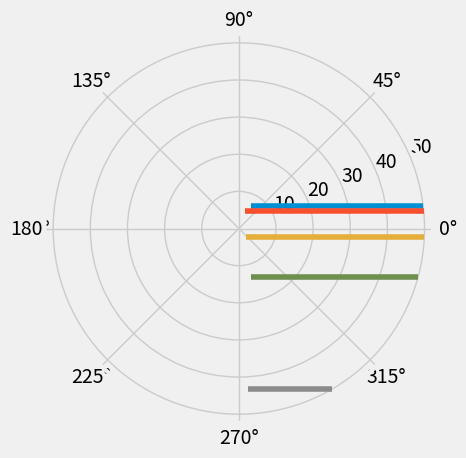

Generate this figure with matplotlib:
import numpy as np
import matplotlib.pyplot as plt
import mpmath
from typing import Tuple, Dict
from tqdm import tqdm

plt.style.use('fivethirtyeight')
colors = plt.rcParams['axes.prop_cycle'].by_key()['color']  # six fivethirtyeight themed colors


def Q(P_: float, M: float) -> float:
    """Convert Periastron distance P to Q (easier to work with)"""
    q = abs(mpmath.sqrt((P_ - (2 * M)) * (P_ + (6 * M))))
    # Q is complex if P < 2M
    return q


def b(P_: float, M: float, tol: float = 1e-5) -> float:
    """Get impact parameter b from Periastron distance P"""
    if P_ < tol:
        return 3 * P_ ** 2
    return P_ ** 3 / (P_ - 2 * M)  # the impact parameter


def P(b_, M):
    a = 2. * M
    denom1 = (np.sqrt(3) * np.sqrt(27. * a ** 2 * b_ ** 2 - 4. * b_ ** 3) - 9. * a * b_) ** (1 / 3)
    denom2 = 2. ** (1 / 3.) * 3 ** (2. / 3.)
    num1 = (2. * b_ / 3.) ** (1. / 3.)
    num2 = denom1
    return num1 / denom1 + num2 / denom2


def getRoots(P: float, M: float) -> (float, float, float):
    Qvar = Q(P, M)
    u1 = -(Qvar - P + 2 * M) / (4 * M * P)
    u2 = 1 / P
    u3 = (Qvar + P - 2 * M) + (4 * M * P)
    return u1, u2, u3


def k(P: float, M: float) -> float:
    """Calculate modulus of elliptic integral"""
    Qvar = Q(P, M)
    if Qvar < 10e-3:  # numerical stability
        return np.sqrt(.5)
    else:
        return np.sqrt((Qvar - P + 6 * M / (2 * Qvar)))  # the modulus of the ellipitic integral


def zeta_inf(P: float, M: float) -> float:
    """Calculate Zeta_inf for elliptic integral F(Zeta_inf, k)"""
    Qvar = Q(P, M)  # Q variable, only call to function once
    a = (Qvar - P + 2 * M) / (Qvar - P + 6 * M)
    z_inf = mpmath.asin(mpmath.sqrt(a))
    return z_inf


def zeta_r(P: float, r: float, M: float) -> float:
    """Calculate the elliptic integral argument Zeta_r for a given value of P and r"""
    Qvar = Q(P, M)
    a = (Qvar - P + 2 * M + (4 * M * P) / r) / (Qvar - P + (6 * M))
    s = mpmath.asin(mpmath.sqrt(a))
    return s


def cos_gamma(a: float, incl: float, tol=10e-5) -> float:
    """Calculate the cos of the angle gamma"""
    if abs(incl) < tol:
        return 0
    else:
        return mpmath.cos(a) / mpmath.sqrt(mpmath.cos(a) ** 2 + mpmath.cot(incl) ** 2)  # real


def cosAlpha(phi: float, incl: float) -> float:
    """Returns cos(angle) alpha in observer frame given angles phi (black hole frame) and
    inclination (black hole frame)"""
    return mpmath.cos(phi) * mpmath.cos(incl) / mpmath.sqrt((1 - mpmath.sin(incl) ** 2 * mpmath.cos(phi) ** 2))


def alpha(phi: float, incl: float):
    """Returns observer coordinate of photon given phi (BHF) and inclination (BHF)"""
    return mpmath.acos(cosAlpha(phi, incl))


def F(zeta: float, m):
    """Calculates the incomplete elliptic integral of argument zeta and mod m = k²
    Args:
        zeta: the argument of the elliptic integral
        m: the modulus of the elliptic integral. mpmath takes m=k² as modulus
    Returns:
        float: the value of the elliptic integral of argument zeta and modulus m=k²"""
    return mpmath.ellipf(zeta, m)  # takes k**2 as mod, not k


def K(m):
    """Calculates the complete elliptic integral of mod m=k**2"""
    return mpmath.ellipf(np.pi / 2, m)


def filterP(P: np.ndarray, M: float, tol: float = 10e-4) -> Tuple[np.ndarray, np.ndarray]:
    """removes instances where P == 2*M
    returns indices where this was the case"""
    to_return = P
    to_remove = np.where([np.abs(p - 2 * M) < tol for p in P])[0]
    if len(to_remove) > 1:
        del to_return[to_remove[0]:to_remove[-1]]
    elif len(to_remove) == 1:
        to_return = np.delete(to_return, to_remove[0])
    return to_return, to_remove


def eq13(P: float, r: float, a: float, M: float, incl: float, n: int = 0) -> float:
    """Relation between radius (where photon was emitted in accretion disk), a and P
    P can be converted to b, yielding the polar coordinates (b, a) on the photographic plate"""
    zinf = zeta_inf(P, M)
    Qvar = Q(P, M)
    m_ = k(P, M) ** 2

    # Elliptic integral F(zinf, k)
    ellinf = F(zinf, m_)
    g = mpmath.acos(cos_gamma(a, incl))  # real
    # argument of sn
    if n:
        ellK = K(m_)
        ellips_arg = (g / 2 - n * np.pi) * mpmath.sqrt(P / Qvar) - ellinf + 2 * ellK
    else:
        ellips_arg = (g / 2) * mpmath.sqrt(P / Qvar) + ellinf  # complex

    # sn is an Jacobi elliptic function: elliptic sine. Takes 'sn'
    # as argument to specify "elliptic sine" and modulus m=k**2
    sn = mpmath.ellipfun('sn', ellips_arg, m=m_)
    term1 = -(Qvar - P + 2 * M) / (4 * M * P)
    term2 = ((Qvar - P + 6 * M) / (4 * M * P)) * (sn ** 2).real
    return -1 + r * (term1 + term2)  # should yield zero


def writeFramesEq13(radius: float, solver_params: Dict, incl: float = 10., M: float = 1.) -> None:
    fig = plt.figure()
    ax = fig.add_subplot(111)
    # ax.get_xaxis().set_visible(False)
    # ax.get_yaxis().set_visible(False)

    fig.set_size_inches([5, 5])
    ax.set_xlabel('P')
    ax.set_ylabel('eq13(P, r, a)')

    root_precision = solver_params['root_precision']
    for n in tqdm(range(root_precision)):
        a = np.pi * n / root_precision

        def eq13_P(P, M_=M):
            return eq13(P, radius, a, M_, incl=incl)  # solve this equation for P

        s = findP(radius, incl, a, M, **solver_params)
        x = np.linspace(0.2, 1.01 * radius, root_precision)
        x, _ = filterP(x, M)
        y = [float(eq13_P(x_)) for x_ in x]

        ax.clear()
        ax.set_xlabel('P')
        ax.set_ylabel('eq13(P, r, a)')
        for solution in list(s):
            ax.scatter(solution, 0, color='red', zorder=10)
        ax.plot(x, y)
        plt.axhline(0, color='black')
        plt.title("Equation 13, r = {}\na = {}".format(radius, round(a, 5)))
        fig.savefig('movie/frame{:03d}.png'.format(n))


def findP(r, incl, alpha, M, root_precision=100, plot_inbetween=False, iterations=2,
          n=0, minP=2):
    """Given a value for r (BH frame) and alpha (BH/observer frame), calculate the corresponding periastron value(s)"""

    def eq13_P(P_, r_=r, alpha_=alpha, M_=M, incl_=incl):
        return eq13(P_, r_, alpha_, M_, incl_, n)  # solve this equation for P

    def findZeroes(x, y):
        zero_crossings = np.where(np.diff(np.sign(y)))
        P_ = x[zero_crossings]
        return P_

    def checkClosest(value, list_):
        """Check which elements of list2 are closest to value"""
        d = [np.abs(e - value) for e in list_]
        s = d.index(min(d))  # index of element in list closest to value
        return s

    def updateSingleP(originalP, expansion_radius_, root_precision_, M_=M):
        # for each P point, look around the point within expansion radius and find crossing more accurately
        startX, endX = max([0.01,
                            originalP - expansion_radius_ / 2]), originalP + expansion_radius_ / 2  # P should never be 0 -> ZeroDivisionErrors
        x2 = np.linspace(startX, endX, root_precision_)
        x2, removed = filterP(x2, M_)  # filter out where P == 2*M (zero division)
        y2 = [eq13_P(float(x_)) for x_ in x2]  # values of eq13
        new_zeroes = findZeroes(x2, y2)
        # updated_P[i] = new_zeroes[0]
        if len(new_zeroes) == 1:
            updated_single_P = new_zeroes[0]
        else:  # more than one zero crossing found in newly divided range: pick correct one
            closest_element = checkClosest(originalP, new_zeroes)  # check which one is closest to original solution
            updated_single_P = new_zeroes[closest_element]
        return updated_single_P

    def updateP(P_, original_range, iterations=iterations,
                root_precision=root_precision):
        """To increase precision.
        Only considers the function within the expansion radius around the solutions in P_.
        Searches again for a solution with a precision root_precision"""
        updated_P = P_
        bin_width = (max(original_range) - min(original_range)) / root_precision
        exp_r = 3 * bin_width  # expansion_radius dependent on bin width
        for iteration in range(iterations - 1):
            exp_r = exp_r / (iteration + 1)  # zoom in further and further around solution
            for i, p in enumerate(P_):
                updated_P[i] = updateSingleP(P_[i], exp_r, root_precision)
        return updated_P

    def getPlot(X, Y, solutions, radius=r):
        fig = plt.figure()
        plt.title("Eq13(P)\nr={}, a={}".format(radius, round(alpha, 5)))
        plt.xlabel('P')
        plt.ylabel('Eq13(P)')
        plt.axhline(0, color='black')
        plt.plot(X, Y)
        for P_ in solutions:
            plt.scatter(P_, 0, color='red')
        return plt

    x, _ = filterP(np.linspace(1., 1.01 * r, root_precision), M)  # range of P values without P == 2
    y = [eq13_P(float(x_)) for x_ in x]  # values of eq13
    P = findZeroes(x, y)  # one or three zero crossings
    if minP:
        P = [e for e in P if e > minP]
    P = updateP(P, original_range=x)  # get better P values

    if plot_inbetween:
        getPlot(x, y, P).show()
    return P


def phi_inf(P, M):
    Qvar = Q(P, M)
    ksq = (Qvar - P + 6. * M) / (2. * Qvar)
    zinf = zeta_inf(P, M)
    phi = 2. * (np.sqrt(P / Qvar)) * (np.ellipk(ksq) - np.ellipf(zinf, ksq))
    return phi


def mu(P, M):
    return 2 * phi_inf(P, M) - np.pi


def makeXN(arr, x=1):
    """Expands list of radii to always contain x solutions
    If there is only one solution, simply duplicate them"""
    to_return = []
    for e in arr:
        expanded_element = e
        for n in range(x - len(e)):  # difference between current length and desired length of sub-array
            expanded_element.append(e[-1])
        to_return.append(expanded_element)
    return to_return


def ellipse(r, a, incl):
    """Equation of an ellipse, reusing the definition of cos_gamma.
    This equation can be used for calculations in the Newtonian limit (large P = b, small a)
    or to visualize the equatorial plane."""
    g = mpmath.acos(cos_gamma(a, incl))
    b_ = r * mpmath.sin(g)
    return b_


def flux_intrinsic(r, acc, M):
    r_ = r / M
    log_arg = ((np.sqrt(r_) + np.sqrt(3)) * (np.sqrt(6) - np.sqrt(3))) / \
              ((np.sqrt(r_) - np.sqrt(3)) * (np.sqrt(6) + np.sqrt(3)))
    f = (3. * M * acc / (8 * np.pi)) * (1 / ((r_ - 3) * r ** 2.5)) * \
        (np.sqrt(r_) - np.sqrt(6) + 3 ** -.5 * np.log10(log_arg))
    return f


def redshift_factor(radius, angle, incl, M, b_):
    """Calculate the redshift factor (1 + z), ignoring cosmological redshift."""
    return (1. - 3. * M / radius) ** -.5 * (1. + (M / radius ** 3) ** .5 * b_ * np.sin(incl) * np.sin(angle))


def find_a(b_, z, incl, M, r_):
    """Given a certain redshift z (NOT 1+z) and radius b on the observer plaque, find the angle
    on the observer plaque. Include contributions from the disk at radii r."""
    radius = np.linspace(3 * M, 100 * M, len(b_)) if not r_ else r_

    sin_angle = ((1. + z) * np.sqrt(1. - 3. * M / radius) - 1) / ((M / radius ** 3) ** .5 * b_ * np.sin(incl))
    print(sin_angle)
    return np.arcsin(sin_angle)


if __name__ == '__main__':
    blist = []
    alist = []
    for r in [6, 10, 20, 30, 50]:
        b = np.linspace(3, 50)
        a = find_a(b, z=0.1, incl=10, M=1, r_=r)
        blist.append(b)
        alist.append(a)
    fig = plt.figure()
    ax = fig.add_subplot(111, projection='polar')
    for b, a in zip(blist, alist):
        ax.plot(a, b)
    plt.show()
